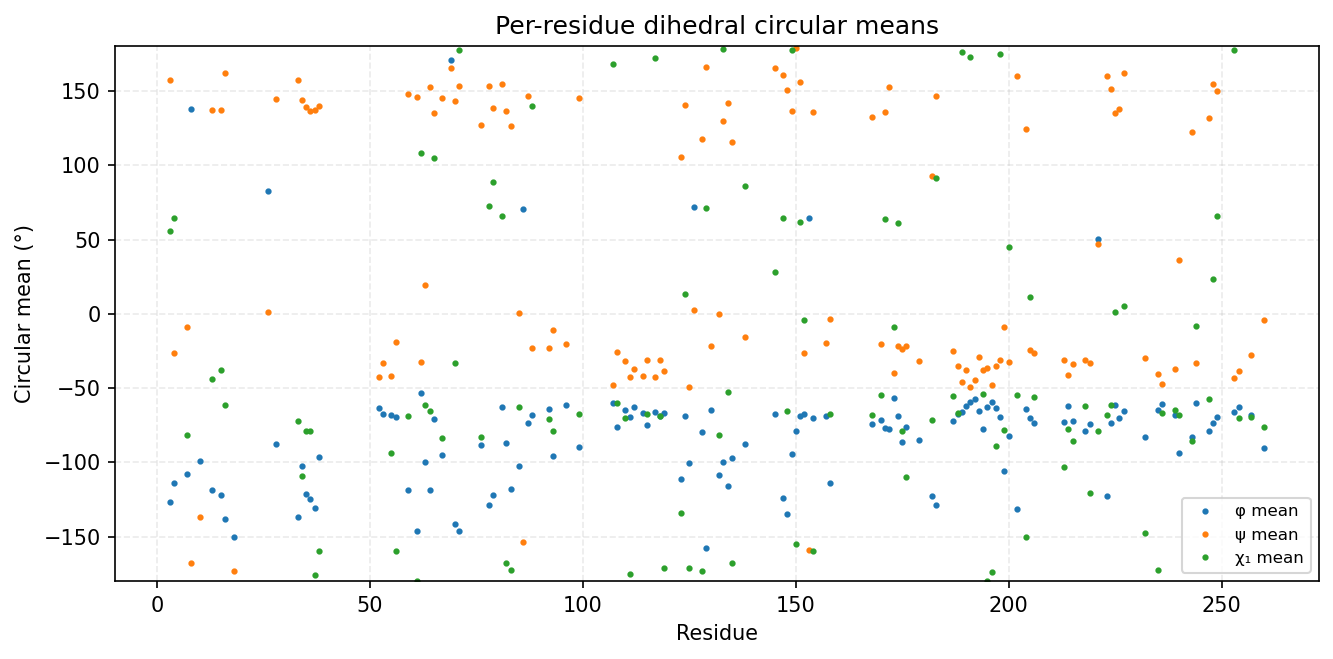

The file beside this chart, header and first rows:
consensus_index, msa_col, resid, aa, has_chi1, phi_mean_deg, phi_std_deg, psi_mean_deg, psi_std_deg, chi1_mean_deg, chi1_std_deg
0, 2, 3, W, 1, -126.5, 21.39, 157.8, 11.08, 55.59, 16.14
1, 3, 4, H, 1, -114.1, 17.38, -26.73, 17.3, 64.5, 80.52
2, 6, 7, L, 1, -107.9, 16.61, -8.732, 24.92, -81.43, 45.29
3, 7, 8, G, 0, 138.1, 44.65, -167.9, 23.47, , 
4, 9, 10, G, 0, -99.16, 27.16, -136.9, 25.98, , 
5, 49, 13, T, 1, -118.8, 17.83, 137.3, 13.03, -43.61, 42.78
6, 51, 15, I, 1, -121.9, 12.37, 137, 8.493, -37.88, 59.36
7, 52, 16, Y, 1, -137.9, 10.18, 161.8, 10.53, -61.62, 10.29
8, 54, 18, G, 0, -150.2, 16.34, -173.4, 13.67, , 
9, 80, 26, G, 0, 82.62, 17.95, 1.326, 14.87, , 
10, 82, 28, A, 0, -87.83, 19.34, 144.4, 12.54, , 
11, 87, 33, V, 1, -137, 10.37, 157.8, 9.975, -71.98, 10.05
12, 88, 34, L, 1, -102.6, 13.72, 144, 13.54, -109.3, 56.31
13, 89, 35, L, 1, -121.6, 13.89, 139, 13.63, -78.77, 44.92
14, 90, 36, K, 1, -124.4, 13.51, 136.3, 11.98, -79.2, 36.52
15, 91, 37, V, 1, -130.9, 13.07, 137.3, 11.69, -175.9, 52.17
16, 92, 38, M, 1, -96.17, 29.48, 140.3, 12.66, -159.7, 38.74
17, 120, 52, A, 0, -63.25, 9.383, -42.73, 8.299, , 
18, 121, 53, A, 0, -67.53, 9.032, -33.13, 9.241, , 
19, 123, 55, L, 1, -68.42, 10.88, -42.01, 8.605, -93.49, 51.13
20, 124, 56, M, 1, -69.4, 8.796, -18.98, 10.73, -159.9, 26.26
21, 127, 59, V, 1, -118.9, 20.37, 148.1, 20.7, -69.1, 10.24
22, 130, 61, Y, 1, -146.2, 27.37, 146.3, 8.415, -179.8, 9.557
23, 131, 62, R, 1, -53.34, 10.83, -32.27, 12.6, 108.2, 67.81
24, 132, 63, H, 1, -99.82, 11.48, 19.67, 9.14, -61.57, 7.589
25, 133, 64, L, 1, -118.7, 11.55, 152.5, 10.97, -65.25, 20.86
26, 134, 65, V, 1, -70.53, 11.09, 134.9, 9.793, 104.8, 100
27, 136, 67, L, 1, -94.85, 12.71, 145, 11.84, -83.97, 23.84
28, 138, 69, G, 0, 170.6, 17.38, 165.3, 14.56, , 
29, 139, 70, V, 1, -141.2, 12.12, 143.6, 11.86, -33.46, 116.2
30, 140, 71, C, 1, -146.3, 14.63, 153.3, 14.35, 177.6, 95.85
31, 155, 76, S, 1, -88.06, 22.94, 127.3, 17.08, -82.98, 87.57
32, 157, 78, M, 1, -128.6, 15.8, 153.3, 10.55, 72.52, 40.75
33, 158, 79, V, 1, -122, 12.54, 138.6, 8.757, 88.48, 79.13
34, 160, 81, E, 1, -63.09, 9.946, 154.5, 10.01, 65.93, 48.57
35, 161, 82, F, 1, -86.91, 13.76, 136.8, 18.73, -167.5, 32.67
36, 162, 83, V, 1, -117.9, 20.8, 126.1, 16.18, -172.2, 51.5
37, 164, 85, L, 1, -102.8, 17.29, 0.3811, 16.1, -62.56, 17.09
38, 165, 86, G, 0, 70.53, 12.36, -153.6, 14.34, , 
39, 166, 87, A, 0, -73.34, 15.19, 146.8, 10.1, , 
40, 167, 88, I, 1, -67.84, 8.507, -22.93, 8.356, 140.2, 97.7
41, 171, 92, L, 1, -64.26, 10.09, -23.33, 17.36, -70.8, 9.801
42, 172, 93, R, 1, -95.99, 19.33, -10.61, 18.89, -79.02, 53.12
43, 186, 96, G, 0, -61.56, 14.17, -20.21, 16.93, , 
45, 204, 99, V, 1, -89.73, 25.06, 145.3, 10.44, -67.45, 21.38
46, 212, 107, V, 1, -60.05, 8.978, -48.02, 8.923, 168.4, 9.94
47, 213, 108, V, 1, -75.91, 9.011, -25.41, 7.832, -60.12, 7.7
48, 215, 110, Q, 1, -64.86, 8.37, -31.98, 8.668, -69.92, 13.78
49, 216, 111, L, 1, -69.18, 8.561, -42.24, 7.804, -175.1, 17.77
50, 217, 112, A, 0, -63.09, 8.255, -37.43, 8.07, , 
51, 219, 114, A, 0, -66.53, 9.301, -41.74, 8.425, , 
52, 220, 115, L, 1, -74.72, 9.43, -31.33, 7.711, -67.22, 9.292
53, 222, 117, Y, 1, -66.38, 9.2, -42.83, 8.063, 172.5, 10.73
54, 223, 118, L, 1, -68.59, 9.036, -31.31, 8.109, -69.09, 10.43
55, 224, 119, E, 1, -67.1, 8.802, -38.57, 8.855, -171, 17.48
56, 232, 123, L, 1, -111.2, 12.63, 105.5, 12.52, -134.4, 60.03
57, 233, 124, P, 1, -68.99, 10.27, 140.7, 13.94, 13.27, 22.99
58, 234, 125, H, 1, -100.4, 14.74, -49.55, 9.02, -171.1, 7.606
59, 235, 126, G, 0, 71.65, 10.3, 2.27, 11.21, , 
60, 237, 128, V, 1, -79.29, 16.68, 118, 12.37, -173.3, 13.13
... 72 more rows
